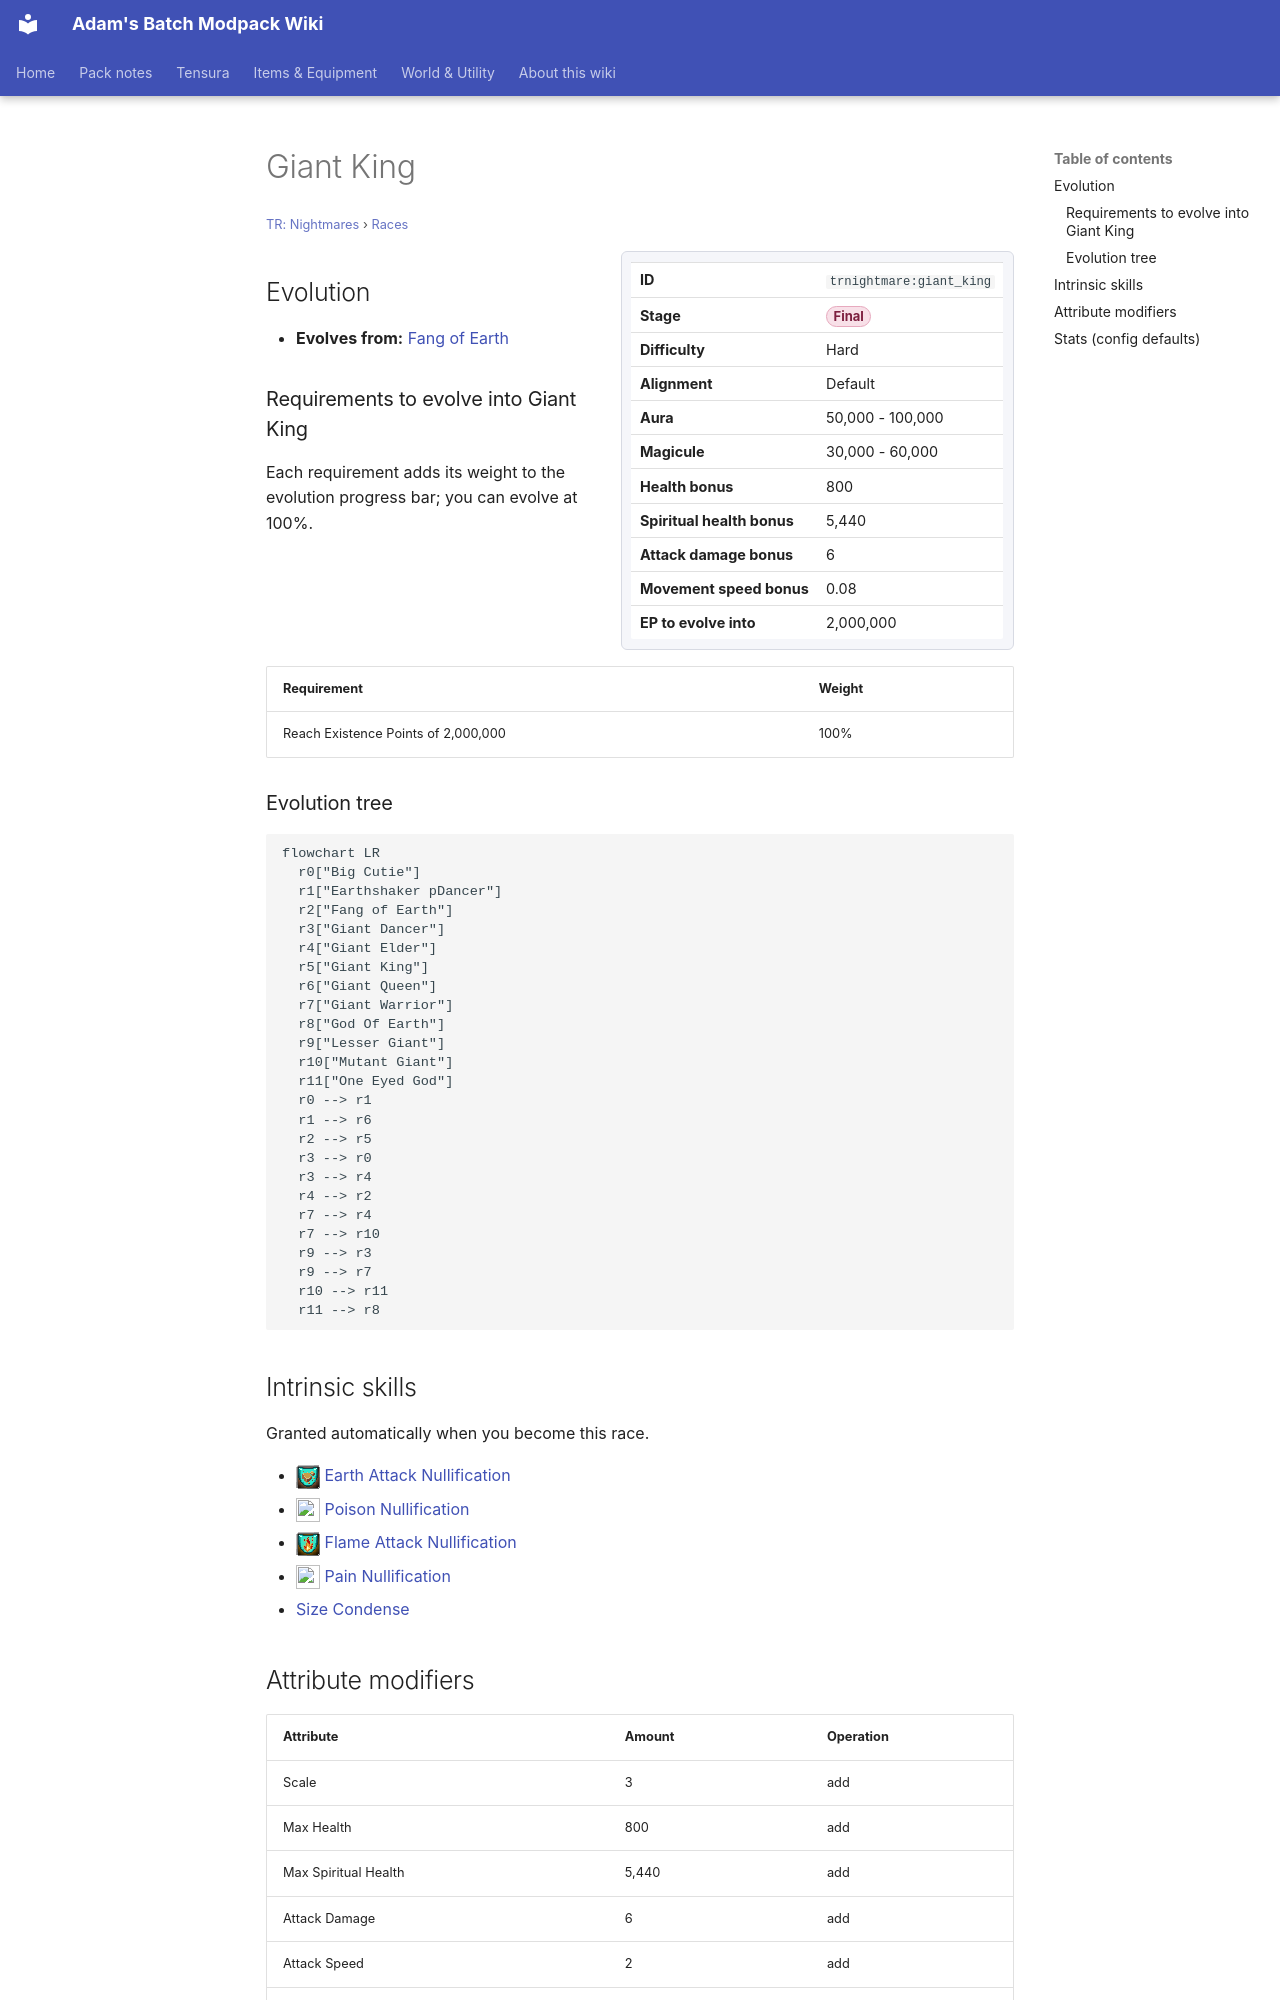

repository: Proteus-Nell/Adams-Batch-MC-Modpack-Wiki · page: tr-nightmares/races/giant-king/index.html · generator: mkdocs

# Giant King

<small>[TR: Nightmares](../index.md) &rsaquo; [Races](index.md)</small>

<div class="infobox" markdown>

| | |
|---|---|
| **ID** | `trnightmare:giant_king` |
| **Stage** | <span class="stage stage-final">Final</span> |
| **Difficulty** | Hard |
| **Alignment** | Default |
| **Aura** | 50,000 - 100,000 |
| **Magicule** | 30,000 - 60,000 |
| **Health bonus** | 800 |
| **Spiritual health bonus** | 5,440 |
| **Attack damage bonus** | 6 |
| **Movement speed bonus** | 0.08 |
| **EP to evolve into** | 2,000,000 |

</div>

## Evolution

- **Evolves from:** [Fang of Earth](fang-of-earth.md)

### Requirements to evolve into Giant King

Each requirement adds its weight to the evolution progress bar; you can evolve at 100%.

| Requirement | Weight |
|---|---|
| Reach Existence Points of 2,000,000 | 100% |

### Evolution tree

```mermaid
flowchart LR
  r0["Big Cutie"]
  r1["Earthshaker pDancer"]
  r2["Fang of Earth"]
  r3["Giant Dancer"]
  r4["Giant Elder"]
  r5["Giant King"]
  r6["Giant Queen"]
  r7["Giant Warrior"]
  r8["God Of Earth"]
  r9["Lesser Giant"]
  r10["Mutant Giant"]
  r11["One Eyed God"]
  r0 --> r1
  r1 --> r6
  r2 --> r5
  r3 --> r0
  r3 --> r4
  r4 --> r2
  r7 --> r4
  r7 --> r10
  r9 --> r3
  r9 --> r7
  r10 --> r11
  r11 --> r8
```

## Intrinsic skills

Granted automatically when you become this race.

- ![](../../assets/icons/tensura/skill/earth_attack_nullification.png) [Earth Attack Nullification](../../tensura-reincarnated/abilities/resistance-skills/earth-attack-nullification.md)
- ![](../../assets/icons/tensura/skill/poison_nullification.png) [Poison Nullification](../../tensura-reincarnated/abilities/resistance-skills/poison-nullification.md)
- ![](../../assets/icons/tensura/skill/flame_attack_nullification.png) [Flame Attack Nullification](../../tensura-reincarnated/abilities/resistance-skills/flame-attack-nullification.md)
- ![](../../assets/icons/tensura/skill/pain_nullification.png) [Pain Nullification](../../tensura-reincarnated/abilities/resistance-skills/pain-nullification.md)
-  [Size Condense](../abilities/intrinsic-skills/size-condense.md)

## Attribute modifiers

| Attribute | Amount | Operation |
|---|---|---|
| Scale | 3 | add |
| Max Health | 800 | add |
| Max Spiritual Health | 5,440 | add |
| Attack Damage | 6 | add |
| Attack Speed | 2 | add |
| Knockback Resistance | 0.8 | add |
| Movement Speed | 0.08 | add |
| Swim Speed Multiplier | 0.08 | add |
